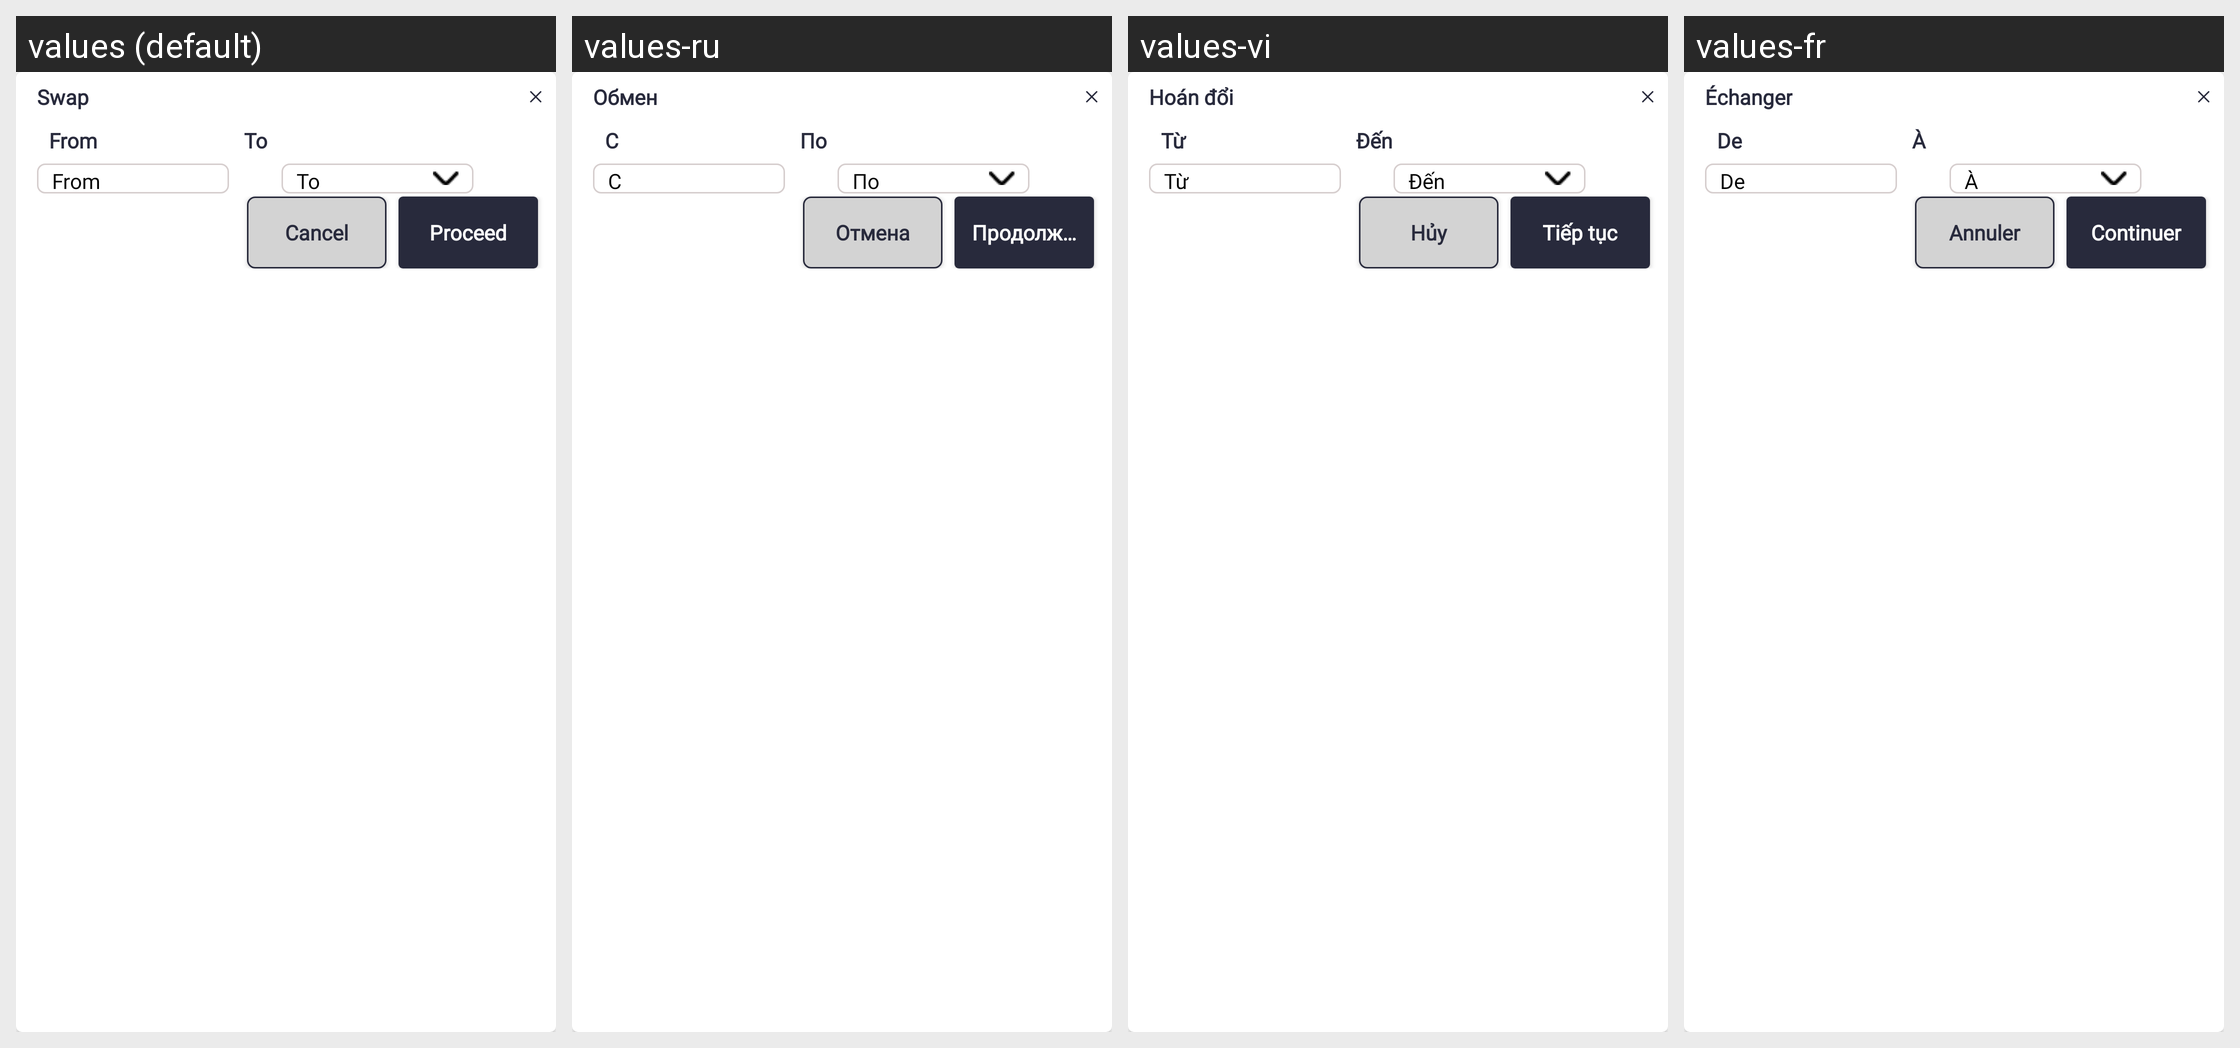

This grid shows one Android layout under several languages. Give, for every string resource on the screen, its name, the default text and each shown locale's text.
Android screen res/layout/popup_stp_swap.xml rendered under 4 locales, left to right: values (default), values-ru, values-vi, values-fr. Device: Nexus 5 (rendered at 1080×1920; each locale shown at half size, 540×960, under a caption strip naming it); theme Theme.SANCLM.
Other locales in the repository, not shown: values-ar, values-es, values-my, values-pt, values-th, values-zh.
Strings drawn on this screen, with the default value and each locale's value (text and hints the layout hard-codes, and strings that could not be matched under every locale, appear in the picture but are not listed):

swap
  values: Swap
  values-ru: Обмен
  values-vi: Hoán đổi
  values-fr: Échanger

from
  values: From
  values-ru: С
  values-vi: Từ
  values-fr: De

to
  values: To
  values-ru: По
  values-vi: Đến
  values-fr: À

cancel
  values: Cancel
  values-ru: Отмена
  values-vi: Hủy
  values-fr: Annuler

proceed
  values: Proceed
  values-ru: Продолжить
  values-vi: Tiếp tục
  values-fr: Continuer
